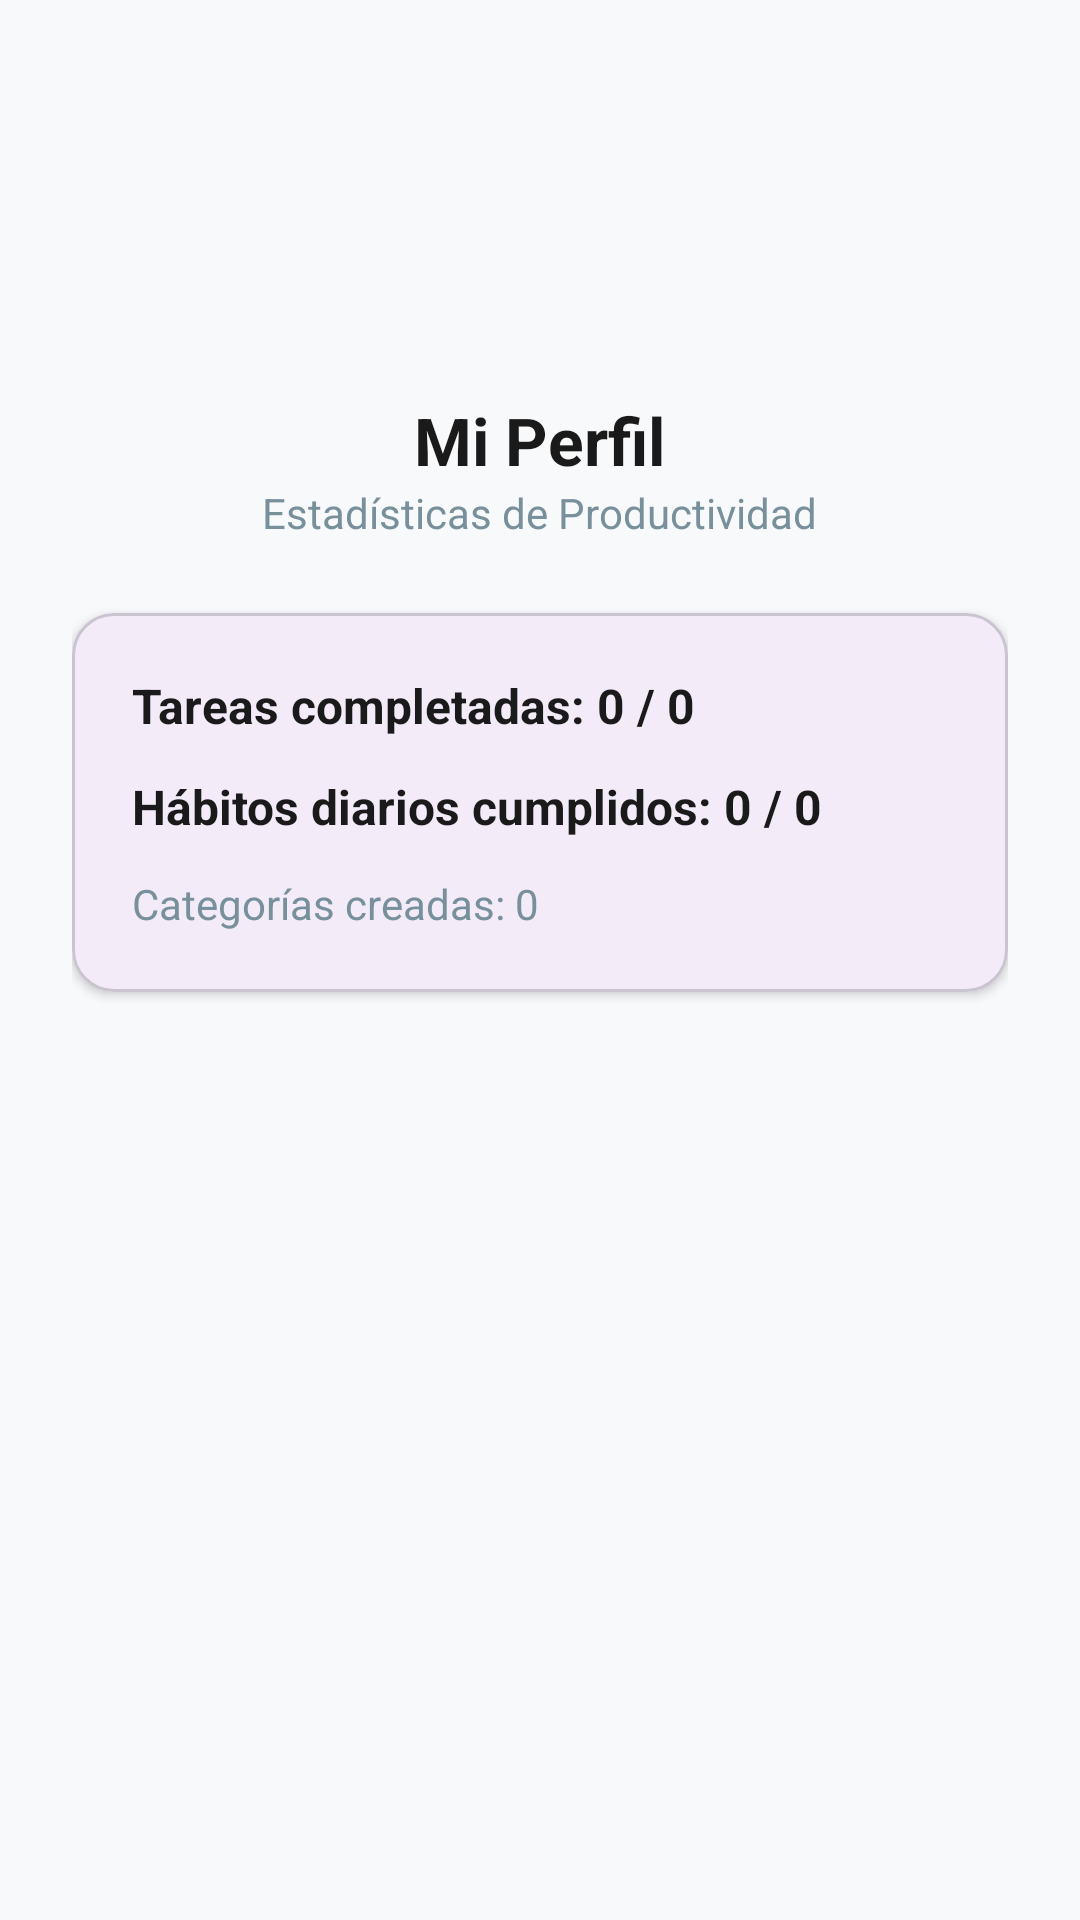

This screen was rendered from an Android layout file. Write that file and the resources it references.
<!-- AndroidManifest.xml: application theme Theme.Act1PGL -->
<!-- res/layout/fragment_profile.xml -->
<?xml version="1.0" encoding="utf-8"?>
<LinearLayout xmlns:android="http://schemas.android.com/apk/res/android"
    xmlns:app="http://schemas.android.com/apk/res-auto"
    android:layout_width="match_parent"
    android:layout_height="match_parent"
    android:background="#F8F9FA"
    android:gravity="center_horizontal"
    android:orientation="vertical"
    android:padding="24dp">

    <ImageView
        android:layout_width="80dp"
        android:layout_height="80dp"
        android:layout_marginTop="16dp"
        android:src="@drawable/ic_profile"
        android:tint="#2B5B75" />

    <TextView
        android:layout_width="wrap_content"
        android:layout_height="wrap_content"
        android:layout_marginTop="12dp"
        android:text="Mi Perfil"
        android:textColor="#1A1A1A"
        android:textSize="22sp"
        android:textStyle="bold" />

    <TextView
        android:layout_width="wrap_content"
        android:layout_height="wrap_content"
        android:text="Estadísticas de Productividad"
        android:textColor="#78909C"
        android:textSize="14sp" />

    
    <com.google.android.material.card.MaterialCardView
        android:layout_width="match_parent"
        android:layout_height="wrap_content"
        android:layout_marginTop="24dp"
        app:cardCornerRadius="14dp"
        app:cardElevation="2dp">

        <LinearLayout
            android:layout_width="match_parent"
            android:layout_height="wrap_content"
            android:orientation="vertical"
            android:padding="20dp">

            <TextView
                android:id="@+id/tv_stats_tasks"
                android:layout_width="wrap_content"
                android:layout_height="wrap_content"
                android:text="Tareas completadas: 0 / 0"
                android:textColor="#1A1A1A"
                android:textSize="16sp"
                android:textStyle="bold" />

            <TextView
                android:id="@+id/tv_stats_habits"
                android:layout_width="wrap_content"
                android:layout_height="wrap_content"
                android:layout_marginTop="12dp"
                android:text="Hábitos diarios cumplidos: 0 / 0"
                android:textColor="#1A1A1A"
                android:textSize="16sp"
                android:textStyle="bold" />

            <TextView
                android:id="@+id/tv_stats_categories"
                android:layout_width="wrap_content"
                android:layout_height="wrap_content"
                android:layout_marginTop="12dp"
                android:text="Categorías creadas: 0"
                android:textColor="#78909C"
                android:textSize="14sp" />

        </LinearLayout>
    </com.google.android.material.card.MaterialCardView>
</LinearLayout>
<!-- resources referenced by this layout -->
<resources>
  <style name="Theme.Act1PGL" parent="Base.Theme.Act1PGL" />
  <style name="Base.Theme.Act1PGL" parent="Theme.Material3.DayNight.NoActionBar">
          
          
      </style>
</resources>
